Run: headless pygame with SDL's dummy video driver; simulated clock (each Clock.tick advances the game by its frame time, no real sleeping); random seed 0; keys injected as events and as key.get_pressed() state; no mouse input.
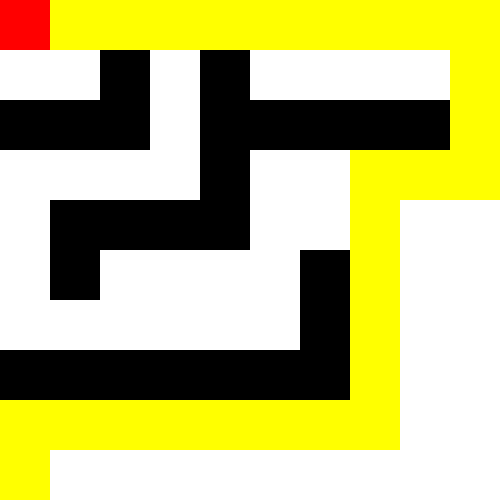
Frame 1 of 4 · flips 1–60 · no input
Frame 2 of 4 · flips 61–180 · tapped SPACE, RETURN · held RIGHT (→), D · screen unchanged from frame 1, image omitted
Frame 3 of 4 · flips 181–300 · held DOWN (↓), S · screen unchanged from frame 2, image omitted
Frame 4 of 4 · flips 301–420 · held LEFT (←), A, UP (↑), W · screen unchanged from frame 3, image omitted

The pygame program that drew these frames:

import pygame

# The node class
class Node:
    def __init__(self, passable: bool):
        self.passable = passable
        self.g_cost = 1000
        self.h_cost = 1000
        self.f_cost = 1000
        # pick_state: 0 = inte uppdaterad, 1 = uppdaterad och pickable, 2 = redan använd
        self.pick_state = 0
        
    def update(self, gcost: int, hcost: int, activator: tuple[int, int]):
        # Check if most efficient path from point a before changing the g_cost
        if self.g_cost > gcost:
            self.g_cost = gcost
            self.activator = activator
        # Set h_cost to distance to point b
        self.h_cost = hcost
        # The f_cost, a node's rating so to speak, is the sum of the g_cost and the h_cost
        self.f_cost = gcost + hcost
        # Check if node has been picked previously before making it pickable
        if self.pick_state != 2:
            self.pick_state = 1
        print(self.g_cost, self.h_cost, self.f_cost)


# Initialize constants
SCREENSIZE = (500, 500)
BOXSIZE = 50;
WHITE = (255, 255, 255)
BLACK = (0, 0, 0)
RED = (255, 0, 0)
GREEN = (0, 255, 0)
YELLOW = (255, 255, 0)

grid = [
    [9, 0, 0, 0, 0, 0, 0, 0, 0, 0],
    [0, 0, 1, 0, 1, 0, 0, 0, 0, 0],
    [1, 1, 1, 0, 1, 1, 1, 1, 1, 0],
    [0, 0, 0, 0, 1, 0, 0, 0, 0, 0],
    [0, 1, 1, 1, 1, 0, 0, 0, 0, 0],
    [0, 1, 0, 0, 0, 0, 1, 0, 0, 0],
    [0, 0, 0, 0, 0, 0, 1, 0, 0, 0],
    [1, 1, 1, 1, 1, 1, 1, 0, 0, 0],
    [0, 0, 0, 0, 0, 0, 0, 0, 0, 0],
    [8, 0, 0, 0, 0, 0, 0, 0, 0, 0],
]

# Transpose grid to allow for [x][y] indexing
grid = [[grid[y][x] for y in range(len(grid))] for x in range(len(grid[0]))]

# Initialize game
pygame.init()
screen = pygame.display.set_mode((500, 500))
background = pygame.surface.Surface(SCREENSIZE).convert()
background.fill(WHITE)
            
# Calculates the distance between two points on the grid (diagonal paths not allowed)
def calc_dist_to_point(a_cord: tuple[int, int], b_cord: tuple[int, int]):
    x_diff = abs(a_cord[0] - b_cord[0])
    y_diff = abs(a_cord[1] - b_cord[1])
    return x_diff + y_diff

# Return the adjacent nodes to a coordinate that are passable (diagonal paths once again not allowed)
def get_adjacents(node_grid: list[list[Node]], cord):
    adjacents = []
    
    # Check Up
    if cord[1] - 1 > -1:
        if node_grid[cord[0]][cord[1] - 1].passable:
            adjacents.append((cord[0], cord[1] - 1))

    # Check Down
    if cord[1] + 1 < len(node_grid[0]):
        if node_grid[cord[0]][cord[1] + 1].passable:
            adjacents.append((cord[0], cord[1] + 1))

    # Check Right
    if cord[0] + 1 < len(node_grid):
        if node_grid[cord[0] + 1][cord[1]].passable:
            adjacents.append((cord[0] + 1, cord[1]))

    # Check Left
    if cord[0] - 1 > -1:
        if node_grid[cord[0] - 1][cord[1]].passable:
            adjacents.append((cord[0] - 1, cord[1]))

    return adjacents

# Goes through all nodes in the node_grid with pick_state = 1 and picks the one with lowest f_cost
def find_node(node_grid: list[list[Node]]):
    lowest_cost = 10000
    lowest_fcords = []

    for y in range(len(node_grid)):
        for x in range(len(node_grid[0])):
            if node_grid[x][y].pick_state == 1:
                if node_grid[x][y].f_cost < lowest_cost:
                    lowest_fcords.clear()
                    lowest_fcords.append((x, y))
                    lowest_cost = node_grid[x][y].f_cost
                elif node_grid[x][y].f_cost == lowest_cost:
                    lowest_fcords.append((x, y))
    
    lowest_hcords = []
    lowest_hcords.append(lowest_fcords[0])
    lowest_cost = node_grid[lowest_hcords[0][0]][lowest_hcords[0][1]].h_cost

    for i in range(1, len(lowest_fcords)):
        if lowest_cost < node_grid[lowest_fcords[i][0]][lowest_fcords[i][1]].h_cost:
            lowest_hcords.clear()
            lowest_hcords.append(lowest_fcords[i])
            lowest_cost = node_grid[lowest_fcords[i][0]][lowest_fcords[i][1]].h_cost
        elif lowest_cost < node_grid[lowest_fcords[i][0]][lowest_fcords[i][1]].h_cost:
            lowest_hcords.append(lowest_fcords[i])
    
    return lowest_hcords[0]
        


# Draws the newfound path on the original grid with 2's
def draw_path(grid: list[list[int]], node_grid: list[list[Node]], target_cord: tuple[int, int]):
    while node_grid[target_cord[0]][target_cord[1]].activator != target_cord:
        target_cord = node_grid[target_cord[0]][target_cord[1]].activator
        grid[target_cord[0]][target_cord[1]] = 2

    return grid

# Define A* function
def find_path(grid: list[list[int]], a_cord: tuple[int, int], b_cord: tuple[int, int]):
    # Create a grid of passable and non-passable nodes based on game state grid
    node_grid = [[Node(grid[x][y] != 1) for y in range(len(grid))] for x in range(len(grid[0]))]

    ## Pathfinding algorithm ##

    # Update starting node
    node_grid[a_cord[0]][a_cord[1]].update(0, calc_dist_to_point(a_cord, b_cord) * 10, a_cord)

    cur_cord = a_cord

    # Run loop until destination is reached
    while cur_cord != b_cord:
        print("Nuvarande koordinater: " + str(cur_cord))
        
        # Set current node to unpickable
        node_grid[cur_cord[0]][cur_cord[1]].pick_state = 2

        # Find movable adjacent nodes, returns tuple
        adj = get_adjacents(node_grid, cur_cord)

        print("Adjacents: " + str(adj))        

        cur_node = node_grid[cur_cord[0]][cur_cord[1]]
        for i in range(len(adj)):
            # Update g_cost and h_cost values in adjacent nodes
            node_grid[adj[i][0]][adj[i][1]].update(cur_node.g_cost + 10, calc_dist_to_point(adj[i], b_cord) * 10, cur_cord)
        # Find the node on the grid that has the lowest f_cost, and as a tie breaker h_cost
        cur_cord = find_node(node_grid)

    grid = draw_path(grid, node_grid, cur_cord)

    return grid

# Define function that draws a square on screen
def draw_rect(x: int, y: int, color):
    pygame.draw.rect(screen, color, pygame.Rect(x*BOXSIZE, y*BOXSIZE, BOXSIZE, BOXSIZE))

# Define function that draws the grid on screen
def draw_grid(grid: list[list[int]]):
    for y in range(len(grid)):
        for x in range(len(grid[0])):
            if grid[x][y] == 0:
                draw_rect(x, y, WHITE)
            elif grid[x][y] == 1:
                draw_rect(x, y, BLACK)
            elif grid[x][y] == 9:
                draw_rect(x, y, RED)
            elif grid[x][y] == 8:
                draw_rect(x, y, GREEN)
            elif grid[x][y] == 2:
                draw_rect(x, y, YELLOW)

grid = find_path(grid, (0, 9), (0, 0))

# Start game loop
running = True
while running:
    for event in pygame.event.get():
        if event.type == pygame.QUIT:
            running = False

    draw_grid(grid)
    pygame.display.update()
